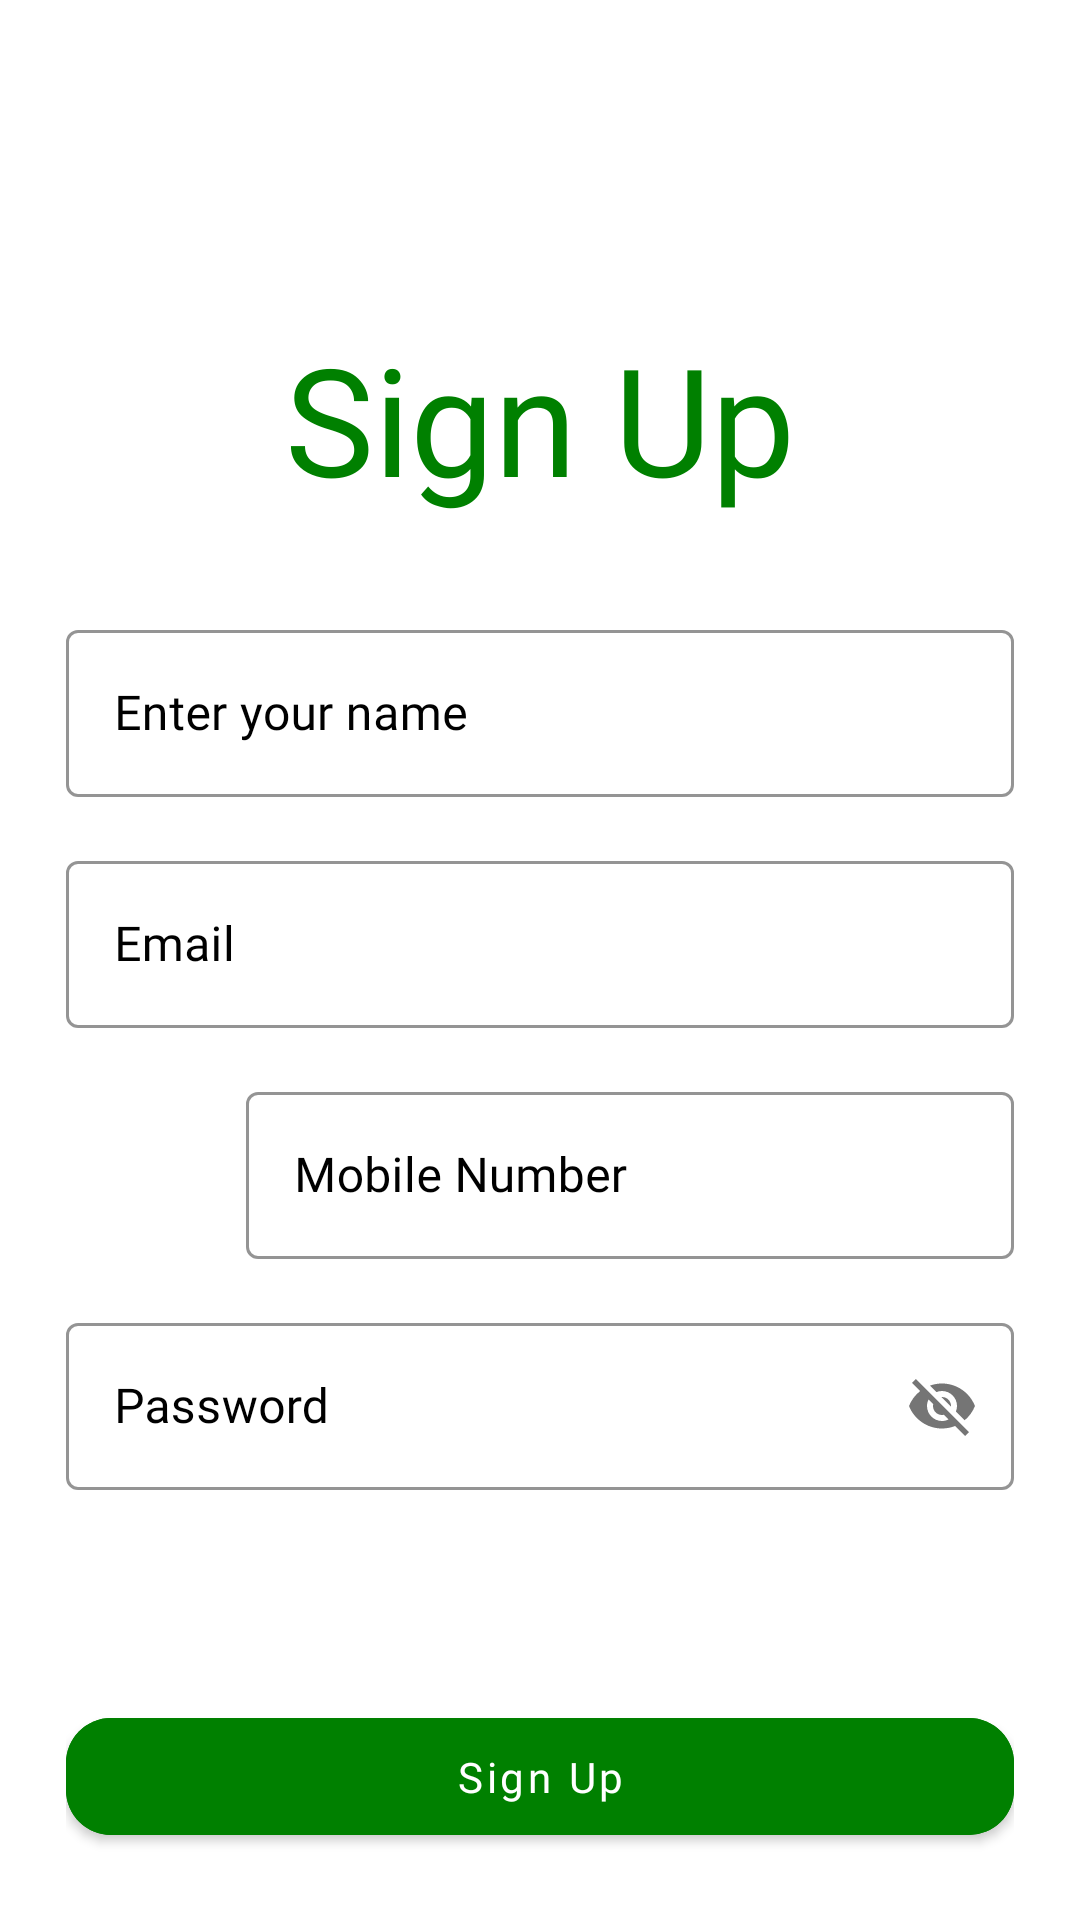

Produce the Android XML layout that renders to this screen, including the resource entries it uses.
<!-- AndroidManifest.xml: application theme Theme.MyPasswordGenerator -->
<!-- res/layout/activity_signup.xml -->
<?xml version="1.0" encoding="utf-8"?>
<ScrollView xmlns:android="http://schemas.android.com/apk/res/android"
    xmlns:app="http://schemas.android.com/apk/res-auto"
    xmlns:tools="http://schemas.android.com/tools"
    android:id="@+id/main"
    android:layout_width="match_parent"
    android:layout_height="match_parent"
    android:layout_margin="5dp"
    android:background="@color/white"
    android:orientation="vertical"
    android:scrollbars="none"
    tools:context=".activity.SignupActivity">

    <LinearLayout
        android:layout_width="match_parent"
        android:layout_height="wrap_content"
        android:layout_marginStart="22dp"
        android:layout_marginEnd="22dp"
        android:orientation="vertical">

        <androidx.constraintlayout.widget.ConstraintLayout
            android:layout_width="match_parent"
            android:layout_height="wrap_content"
            android:layout_marginTop="32dp">


            <ImageView
                android:layout_width="50dp"
                android:layout_height="50dp"
                android:src="@drawable/pass_icn"
                app:layout_constraintBottom_toBottomOf="parent"
                app:layout_constraintEnd_toEndOf="parent"
                app:layout_constraintTop_toTopOf="parent" />

        </androidx.constraintlayout.widget.ConstraintLayout>

        <TextView
            android:layout_width="match_parent"
            android:layout_height="wrap_content"
            android:layout_marginTop="24dp"
            android:fontFamily="@font/space_mono_bold"
            android:text="Sign Up"
            android:textAlignment="center"
            android:textColor="@color/green"
            android:textSize="50sp" />

        <com.google.android.material.textfield.TextInputLayout
            style="@style/Widget.MaterialComponents.TextInputLayout.OutlinedBox"
            android:layout_width="match_parent"
            android:layout_height="wrap_content"
            android:layout_marginTop="32dp"
            android:hint="Enter your name"
            android:textColorHint="@color/black"
            app:boxStrokeColor="@color/black">

            <com.google.android.material.textfield.TextInputEditText
                android:id="@+id/nameEt"
                android:layout_width="match_parent"
                android:layout_height="wrap_content"
                android:fontFamily="@font/space_mono_regular"
                android:inputType="text"
                android:singleLine="true"
                android:textColor="@color/black" />

        </com.google.android.material.textfield.TextInputLayout>

        <com.google.android.material.textfield.TextInputLayout
            style="@style/Widget.MaterialComponents.TextInputLayout.OutlinedBox"
            android:layout_width="match_parent"
            android:layout_height="wrap_content"
            android:layout_marginTop="16dp"
            android:hint="Email"
            android:textColorHint="@color/black"
            app:boxStrokeColor="@color/black">

            <com.google.android.material.textfield.TextInputEditText
                android:id="@+id/emailEt"
                android:layout_width="match_parent"
                android:layout_height="wrap_content"
                android:fontFamily="@font/space_mono_regular"
                android:inputType="textEmailAddress"
                android:singleLine="true"
                android:textColor="@color/black" />

        </com.google.android.material.textfield.TextInputLayout>

        <LinearLayout
            android:layout_width="match_parent"
            android:layout_height="wrap_content"
            android:layout_marginTop="16dp"
            android:gravity="center"
            android:orientation="horizontal">

            <ImageView
                android:layout_width="50dp"
                android:layout_height="50dp"
                android:src="@drawable/pass_icn"
                app:layout_constraintBottom_toBottomOf="parent"
                app:layout_constraintEnd_toEndOf="parent"
                app:layout_constraintTop_toTopOf="parent" />

            <com.google.android.material.textfield.TextInputLayout
                style="@style/Widget.MaterialComponents.TextInputLayout.OutlinedBox"
                android:layout_width="match_parent"
                android:layout_height="wrap_content"
                android:layout_marginStart="10dp"
                android:hint="Mobile Number"
                android:textColorHint="@color/black"
                app:boxStrokeColor="@color/black">

                <com.google.android.material.textfield.TextInputEditText
                    android:id="@+id/numberEt"
                    android:layout_width="match_parent"
                    android:layout_height="wrap_content"
                    android:fontFamily="@font/space_mono_regular"
                    android:inputType="number"
                    android:singleLine="true"
                    android:textColor="@color/black" />

            </com.google.android.material.textfield.TextInputLayout>

        </LinearLayout>

        <com.google.android.material.textfield.TextInputLayout
            style="@style/Widget.MaterialComponents.TextInputLayout.OutlinedBox"
            android:layout_width="match_parent"
            android:layout_height="wrap_content"
            android:layout_marginTop="16dp"
            android:hint="Password"
            android:textColorHint="@color/black"
            app:boxStrokeColor="@color/black"
            app:passwordToggleEnabled="true">

            <com.google.android.material.textfield.TextInputEditText
                android:id="@+id/passEt"
                android:layout_width="match_parent"
                android:layout_height="wrap_content"
                android:fontFamily="@font/space_mono_regular"
                android:inputType="textEmailAddress"
                android:singleLine="true"
                android:textColor="@color/black" />

        </com.google.android.material.textfield.TextInputLayout>

        <ProgressBar
            android:id="@+id/progressBar"
            android:layout_width="50dp"
            android:layout_height="50dp"
            android:layout_gravity="center_horizontal"
            android:layout_marginTop="10dp"
            android:visibility="invisible" />

        <FrameLayout
            android:layout_width="match_parent"
            android:layout_height="wrap_content"
            android:layout_marginTop="10dp">

            <com.google.android.material.button.MaterialButton
                android:id="@+id/log_Btn"
                android:layout_width="match_parent"
                android:layout_height="wrap_content"
                android:backgroundTint="@color/green"
                android:fontFamily="@font/space_mono_bold"
                android:padding="10dp"
                android:text="Sign Up"
                android:textAllCaps="false"
                app:cornerRadius="15dp" />

        </FrameLayout>

    </LinearLayout>

</ScrollView>
<!-- resources referenced by this layout -->
<resources>
  <color name="black">#FF000000</color>
  <color name="green">#008000</color>
  <color name="white">#FFFFFFFF</color>
  <style name="Theme.MyPasswordGenerator" parent="Theme.MaterialComponents.DayNight.DarkActionBar">
          
          <item name="colorPrimary">@color/green</item>
          <item name="colorPrimaryVariant">@color/green</item>
          <item name="colorOnPrimary">@color/white</item>
          
          <item name="colorSecondary">@color/green</item>
          <item name="colorSecondaryVariant">@color/teal_700</item>
          <item name="colorOnSecondary">@color/black</item>
          
          <item name="android:statusBarColor" tools:targetApi="l">?attr/colorPrimaryVariant</item>
          
      </style>
  <color name="teal_700">#2196F3</color>
</resources>
